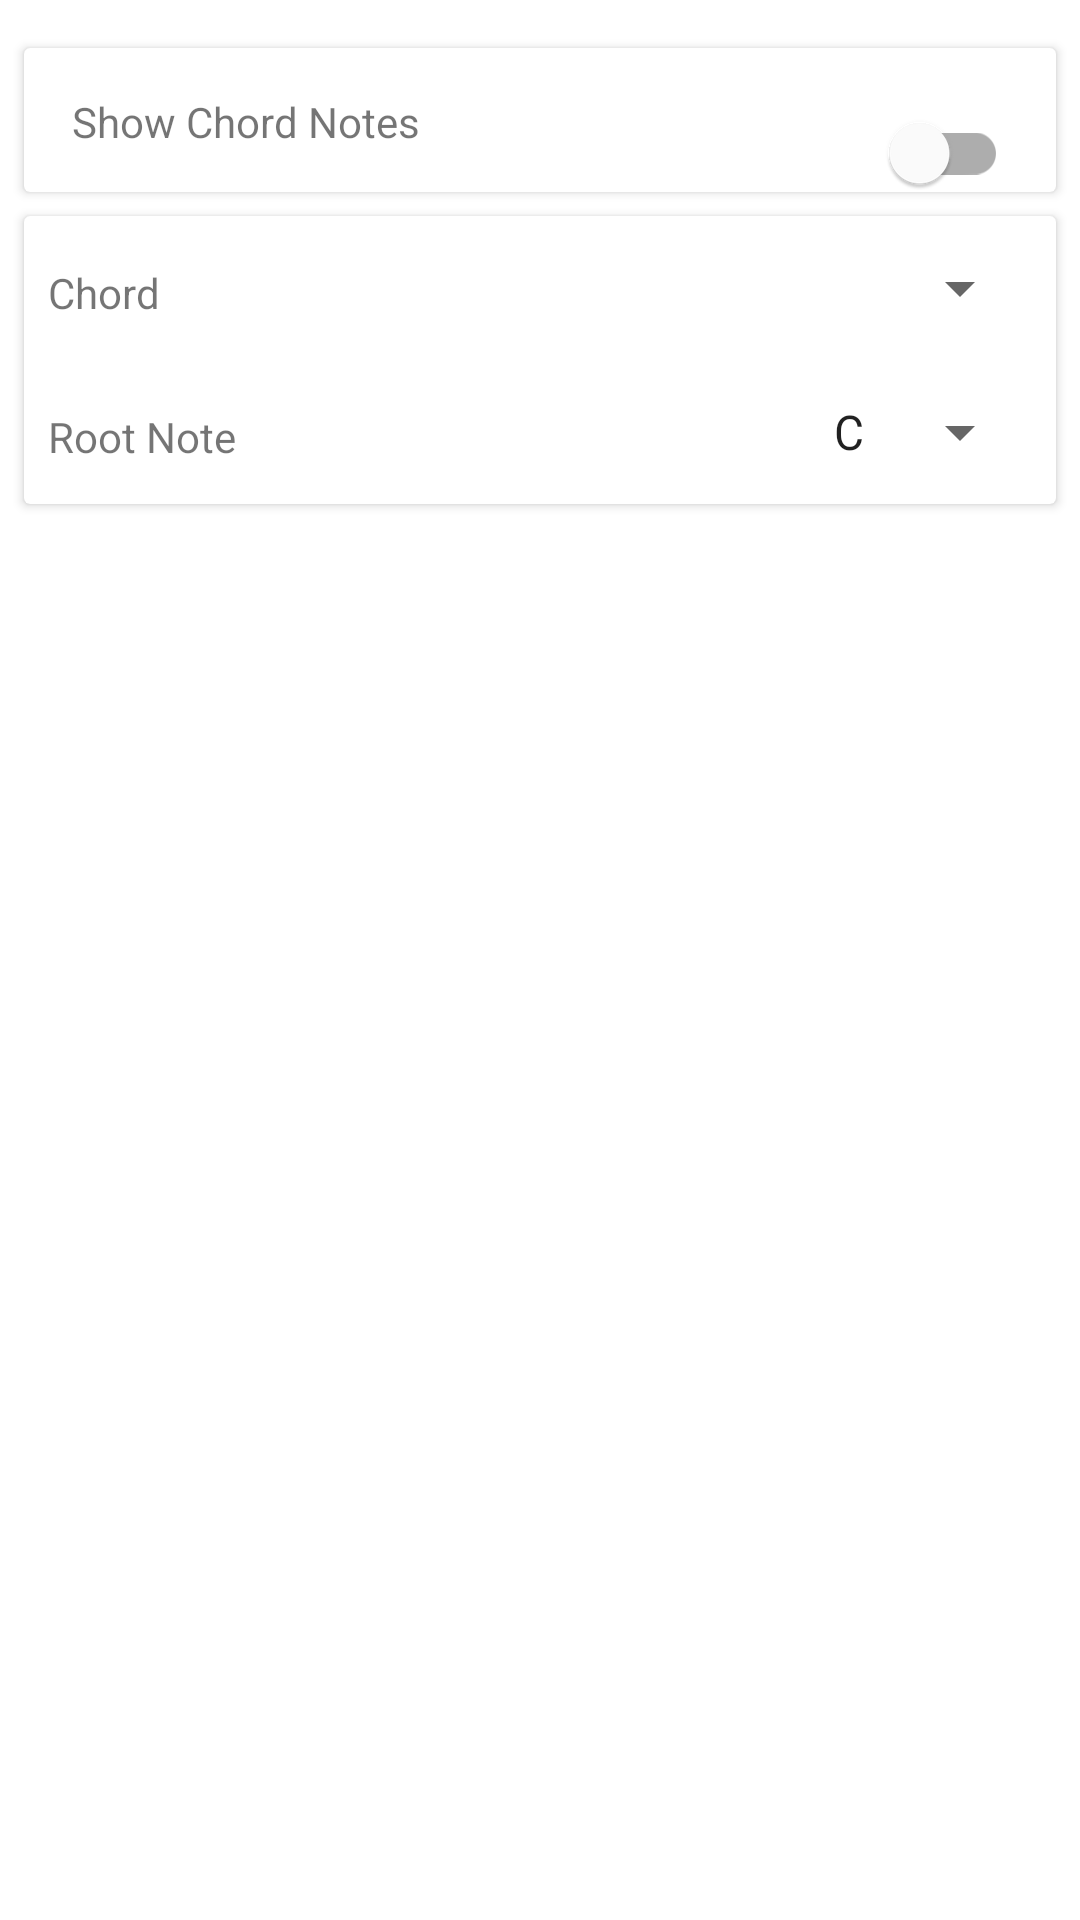

Android layout source for this screen:
<!-- AndroidManifest.xml: application theme AppTheme -->
<!-- res/layout/activity_chord.xml -->
<?xml version="1.0" encoding="utf-8"?>
<androidx.constraintlayout.widget.ConstraintLayout xmlns:android="http://schemas.android.com/apk/res/android"
    xmlns:app="http://schemas.android.com/apk/res-auto"
    xmlns:tools="http://schemas.android.com/tools"
    android:layout_width="match_parent"
    android:layout_height="match_parent"
    tools:context="com.steelsidekick.steelsidekick.ChordActivity"
    tools:layout_editor_absoluteY="89dp">

    <androidx.cardview.widget.CardView
        android:id="@+id/guitarCardView"
        android:layout_width="0dp"
        android:layout_height="48dp"
        android:layout_marginEnd="8dp"
        android:layout_marginStart="8dp"
        android:layout_marginTop="16dp"
        app:layout_constraintEnd_toEndOf="parent"
        app:layout_constraintStart_toStartOf="parent"
        app:layout_constraintTop_toTopOf="parent">

        <androidx.constraintlayout.widget.ConstraintLayout
            android:layout_width="match_parent"
            android:layout_height="match_parent">

            <TextView
                android:id="@+id/textView4"
                android:layout_width="wrap_content"
                android:layout_height="wrap_content"
                android:layout_marginStart="16dp"
                android:layout_marginTop="15dp"
                android:text="Show Chord Notes"
                app:layout_constraintStart_toStartOf="parent"
                app:layout_constraintTop_toTopOf="parent" />

            <com.google.android.material.switchmaterial.SwitchMaterial
                android:id="@+id/chordSwitch"
                android:layout_width="0dp"
                android:layout_height="wrap_content"
                android:layout_marginEnd="16dp"
                android:layout_marginTop="11dp"
                app:layout_constraintEnd_toEndOf="parent"
                app:layout_constraintTop_toTopOf="parent" />
        </androidx.constraintlayout.widget.ConstraintLayout>

    </androidx.cardview.widget.CardView>

    <androidx.cardview.widget.CardView
        android:layout_width="0dp"
        android:layout_height="96dp"
        android:layout_marginEnd="8dp"
        android:layout_marginStart="8dp"
        android:layout_marginTop="8dp"
        app:layout_constraintEnd_toEndOf="parent"
        app:layout_constraintStart_toStartOf="parent"
        app:layout_constraintTop_toBottomOf="@+id/guitarCardView">

        <androidx.constraintlayout.widget.ConstraintLayout
            android:layout_width="match_parent"
            android:layout_height="match_parent">

            <TextView
                android:id="@+id/textView5"
                android:layout_width="wrap_content"
                android:layout_height="32dp"
                android:layout_marginStart="8dp"
                android:layout_marginTop="16dp"
                android:text="Chord"
                app:layout_constraintStart_toStartOf="parent"
                app:layout_constraintTop_toTopOf="parent" />

            <Spinner
                android:id="@+id/chordSpinner"
                android:layout_width="wrap_content"
                android:layout_height="32dp"
                android:layout_marginEnd="8dp"
                android:layout_marginTop="8dp"
                android:minHeight="100dp"
                android:gravity="end"
                app:layout_constraintEnd_toEndOf="parent"
                app:layout_constraintTop_toTopOf="parent" />

            <TextView
                android:id="@+id/textView6"
                android:layout_width="wrap_content"
                android:layout_height="wrap_content"
                android:layout_marginStart="8dp"
                android:layout_marginTop="16dp"
                android:text="Root Note"
                app:layout_constraintStart_toStartOf="parent"
                app:layout_constraintTop_toBottomOf="@+id/textView5" />

            <Spinner
                android:id="@+id/rootNoteSpinner"
                android:layout_width="wrap_content"
                android:layout_height="32dp"
                android:layout_marginEnd="8dp"
                android:layout_marginTop="16dp"
                android:entries="@array/notes_array"
                android:minWidth="100dp"
                android:gravity="end"
                app:layout_constraintEnd_toEndOf="parent"
                app:layout_constraintTop_toBottomOf="@+id/chordSpinner" />
        </androidx.constraintlayout.widget.ConstraintLayout>
    </androidx.cardview.widget.CardView>

</androidx.constraintlayout.widget.ConstraintLayout>
<!-- resources referenced by this layout -->
<resources>
  <string-array name="notes_array">
          <item>C</item>
          <item>C#/Db</item>
          <item>D</item>
          <item>D#/Eb</item>
          <item>E</item>
          <item>F</item>
          <item>F#/Gb</item>
          <item>G</item>
          <item>G#/Ab</item>
          <item>A</item>
          <item>A#/Bb</item>
          <item>B</item>
      </string-array>
</resources>
